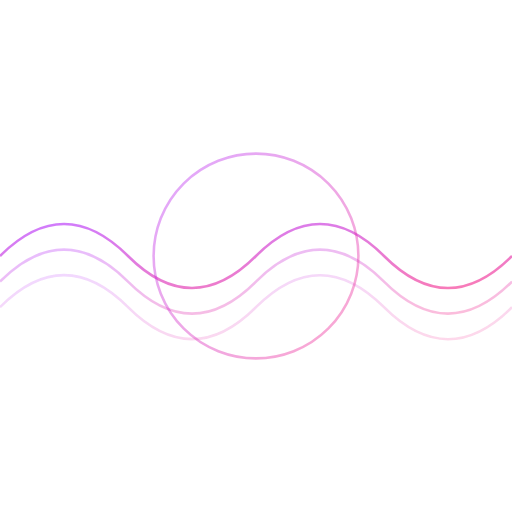
t = 0.00 s
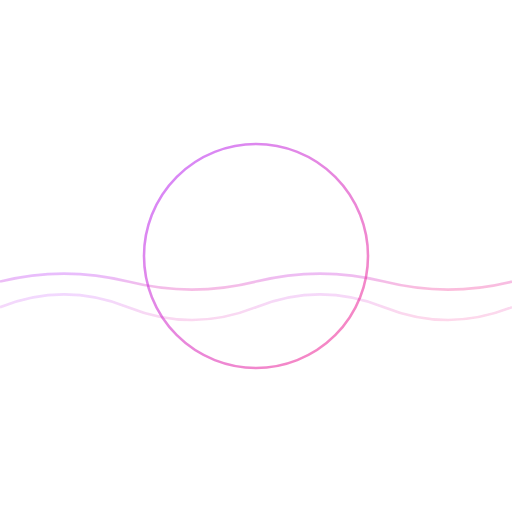
t = 0.75 s
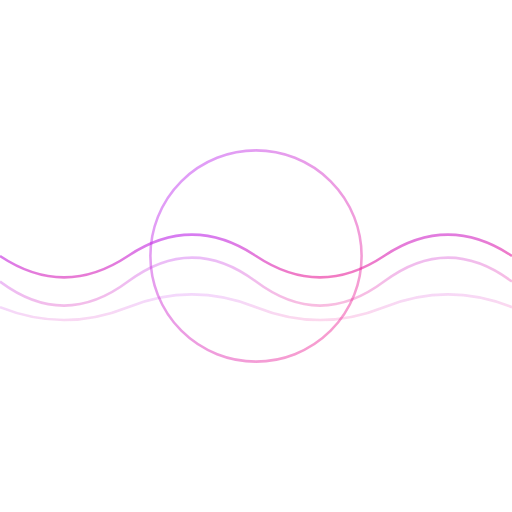
t = 1.75 s
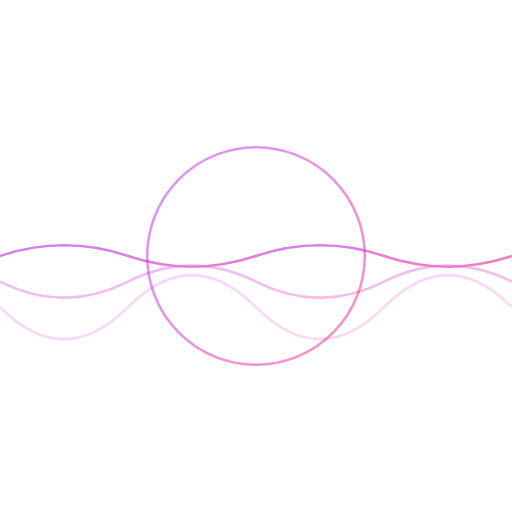
t = 2.50 s
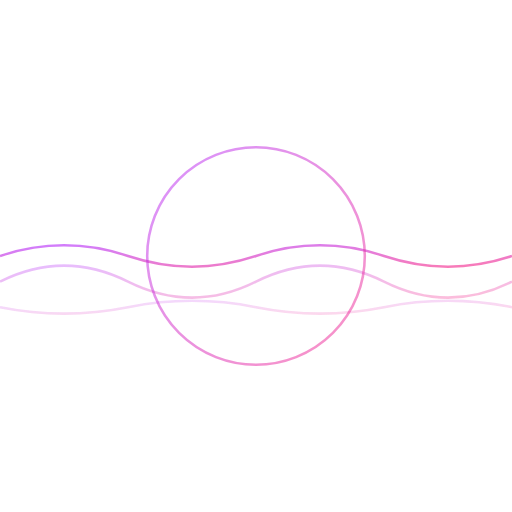
t = 3.50 s
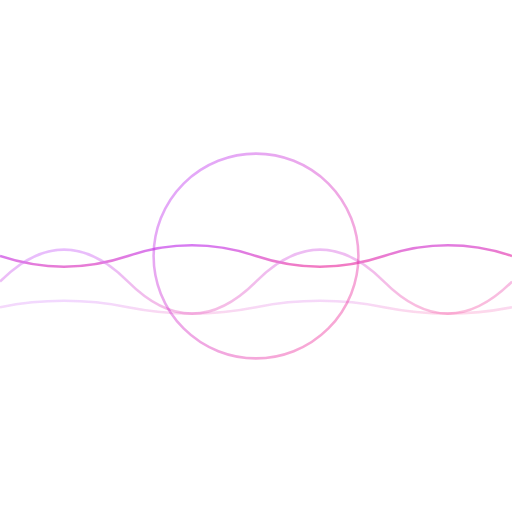
t = 4.00 s

The animated SVG that drew these frames (rendered in a browser with its animation timeline set to each time). Animation: 5 SMIL elements (animate=5); one cycle of 5.00 s, repeats indefinitely.

<svg width="400" height="400" viewBox="0 0 400 400" xmlns="http://www.w3.org/2000/svg">
  <defs>
    <linearGradient id="wave-gradient" x1="0%" y1="0%" x2="100%" y2="100%">
      <stop offset="0%" style="stop-color:#b026ff;stop-opacity:1" />
      <stop offset="100%" style="stop-color:#f72585;stop-opacity:1" />
    </linearGradient>
  </defs>

  <!-- Animated Wave Paths -->
  <g id="waves" stroke="url(#wave-gradient)" stroke-width="2" fill="none" opacity="0.6">
    <path class="wave-path-1" d="M 0 200 Q 50 150, 100 200 T 200 200 T 300 200 T 400 200">
      <animate attributeName="d" 
        values="M 0 200 Q 50 150, 100 200 T 200 200 T 300 200 T 400 200;
                M 0 200 Q 50 250, 100 200 T 200 200 T 300 200 T 400 200;
                M 0 200 Q 50 150, 100 200 T 200 200 T 300 200 T 400 200"
        dur="3s" repeatCount="indefinite" />
    </path>
    
    <path class="wave-path-2" d="M 0 220 Q 50 170, 100 220 T 200 220 T 300 220 T 400 220" opacity="0.5">
      <animate attributeName="d" 
        values="M 0 220 Q 50 170, 100 220 T 200 220 T 300 220 T 400 220;
                M 0 220 Q 50 270, 100 220 T 200 220 T 300 220 T 400 220;
                M 0 220 Q 50 170, 100 220 T 200 220 T 300 220 T 400 220"
        dur="4s" repeatCount="indefinite" />
    </path>
    
    <path class="wave-path-3" d="M 0 240 Q 50 190, 100 240 T 200 240 T 300 240 T 400 240" opacity="0.3">
      <animate attributeName="d" 
        values="M 0 240 Q 50 190, 100 240 T 200 240 T 300 240 T 400 240;
                M 0 240 Q 50 290, 100 240 T 200 240 T 300 240 T 400 240;
                M 0 240 Q 50 190, 100 240 T 200 240 T 300 240 T 400 240"
        dur="5s" repeatCount="indefinite" />
    </path>
  </g>

  <!-- Central Circle -->
  <circle cx="200" cy="200" r="80" stroke="url(#wave-gradient)" stroke-width="2" fill="none" opacity="0.4">
    <animate attributeName="r" values="80;90;80" dur="2s" repeatCount="indefinite" />
    <animate attributeName="opacity" values="0.4;0.6;0.4" dur="2s" repeatCount="indefinite" />
  </circle>
</svg>
